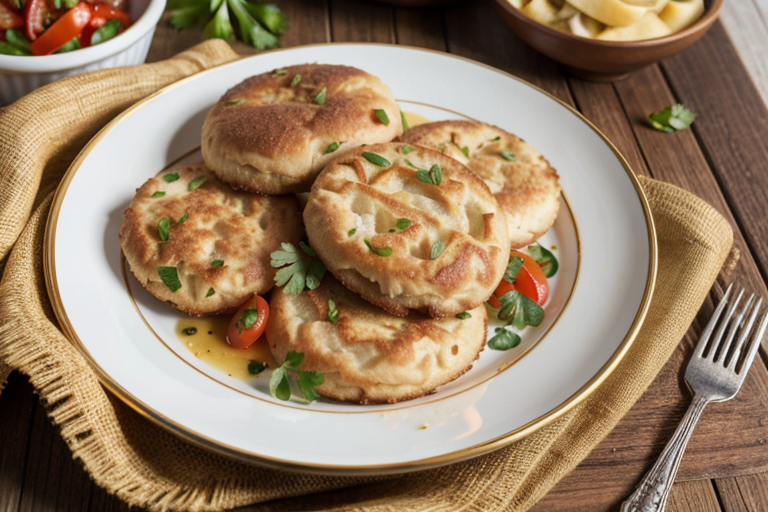
Generation parameters embedded in this image by AUTOMATIC1111 Stable Diffusion web UI or a fork of it (Forge, ...) (PNG 'parameters' text chunk):
(Masterpiece: 1.2), (Best Quality), (Super Detailed), (8k, 4k, Complex), (Highly Detailed: 1.2) (Detailed Background), Food Style, Realistic image of recipe italian chicken cutlets in a beautiful elegant plate with clean background, view from top, Solid Background, Blur, Bokeh Depth of Field, Food Focus
Negative prompt: (low quality:1.4), (worst quality:1.4), (monochrome:1.1),(bad_prompt_version2:0.8), (bad-hands-5:1.1), lowres,(Bored pose), static pose, busty bad hands, lowers, long body, disfigured, ugly, cross eyed, squinting, grain, Deformed, blurry, bad anatomy, poorly drawn face, mutation, mutated, extra limb, ugly, poorly drawn hands, missing limb, floating limbs, disconnected limbs, malformed hands, blur, out of focus, long neck, disgusting, poorly drawn, mutilated, ((text)), ((centered shot)), ((symetric pose)), ((symetric)), multiple views, multiple panels, blurry, multiple panels, blurry, watermark, letterbox, text, easynegative,

Steps: 40, Sampler: DPM++ SDE Karras, CFG scale: 10, Seed: 3351011753, Size: 768x512, Model hash: d37263937f, Model: epicphotogasm_zUniversal, ADetailer model: yolov8x-worldv2.pt, ADetailer model classes: food, ADetailer prompt: "(Masterpiece: 1.2), (Best Quality), (Super Detailed), (8k, 4k, Complex), (Highly Detailed: 1.2) (Detailed Background), Food Style, Realistic image", ADetailer negative prompt: "(low quality:1.4), (worst quality:1.4), (monochrome:1.1),(bad_prompt_version2:0.8), (bad-hands-5:1.1), lowres,(Bored pose), static pose, busty bad hands, lowers, long body, disfigured, ugly, cross eyed, squinting, grain, Deformed, blurry, bad anatomy, poorly drawn face, mutation, mutated, extra limb, ugly, poorly drawn hands, missing limb, floating limbs, disconnected limbs, malformed hands, blur, out of focus, long neck, disgusting, poorly drawn, mutilated, ((text)), ((centered shot)), ((symetric pose)), ((symetric)), multiple views, multiple panels, blurry, multiple panels, blurry, watermark, letterbox, text, easynegative,\n", ADetailer confidence: 0.3, ADetailer dilate erode: 4, ADetailer mask blur: 4, ADetailer denoising strength: 0.4, ADetailer inpaint only masked: True, ADetailer inpaint padding: 32, ADetailer version: 24.3.3, TI hashes: "bad-hands-5: aa7651be154c, easynegative: c74b4e810b03", Version: v1.6.0-2-g4afaaf8a